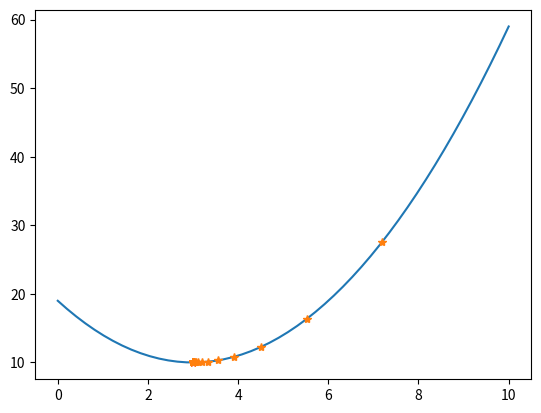

Recreate this plot in Python.
import numpy as np
import matplotlib.pyplot as plt

x = 10  
learning_rate = 0.2  
precision = 0.00001  
max_iterations = 100

# 손실함수를 람다식으로 정의한다. 
loss_func = lambda x: (x-3)**2 + 10

# 그래디언트를 람다식으로 정의한다. 손실함수의 1차 미분값이다. 
gradient = lambda x: 2*x-6

list1 = []
list2 = []

# 그래디언트 강하법
for i in range(max_iterations):
    x = x - learning_rate * gradient(x)
    list1.append(x)
    list2.append(loss_func(x))
    print("손실함수값(", x, ")=", loss_func(x))

print("최소값 = ", x)

x1 = np.linspace(0.0, 10.0)
y1 = loss_func(x1)
fig, ax = plt.subplots()  # Create a figure containing a single axes.
ax.plot(x1,y1)  # Plot some data on the axes.
ax.plot(list1,list2, '*')  # Plot some data on the axes.
# min_loss_idx = np.argmin(list2)
# ax.plot(list1[min_loss_idx],list2[min_loss_idx], 'rd', ms=8)
# plt.show()
